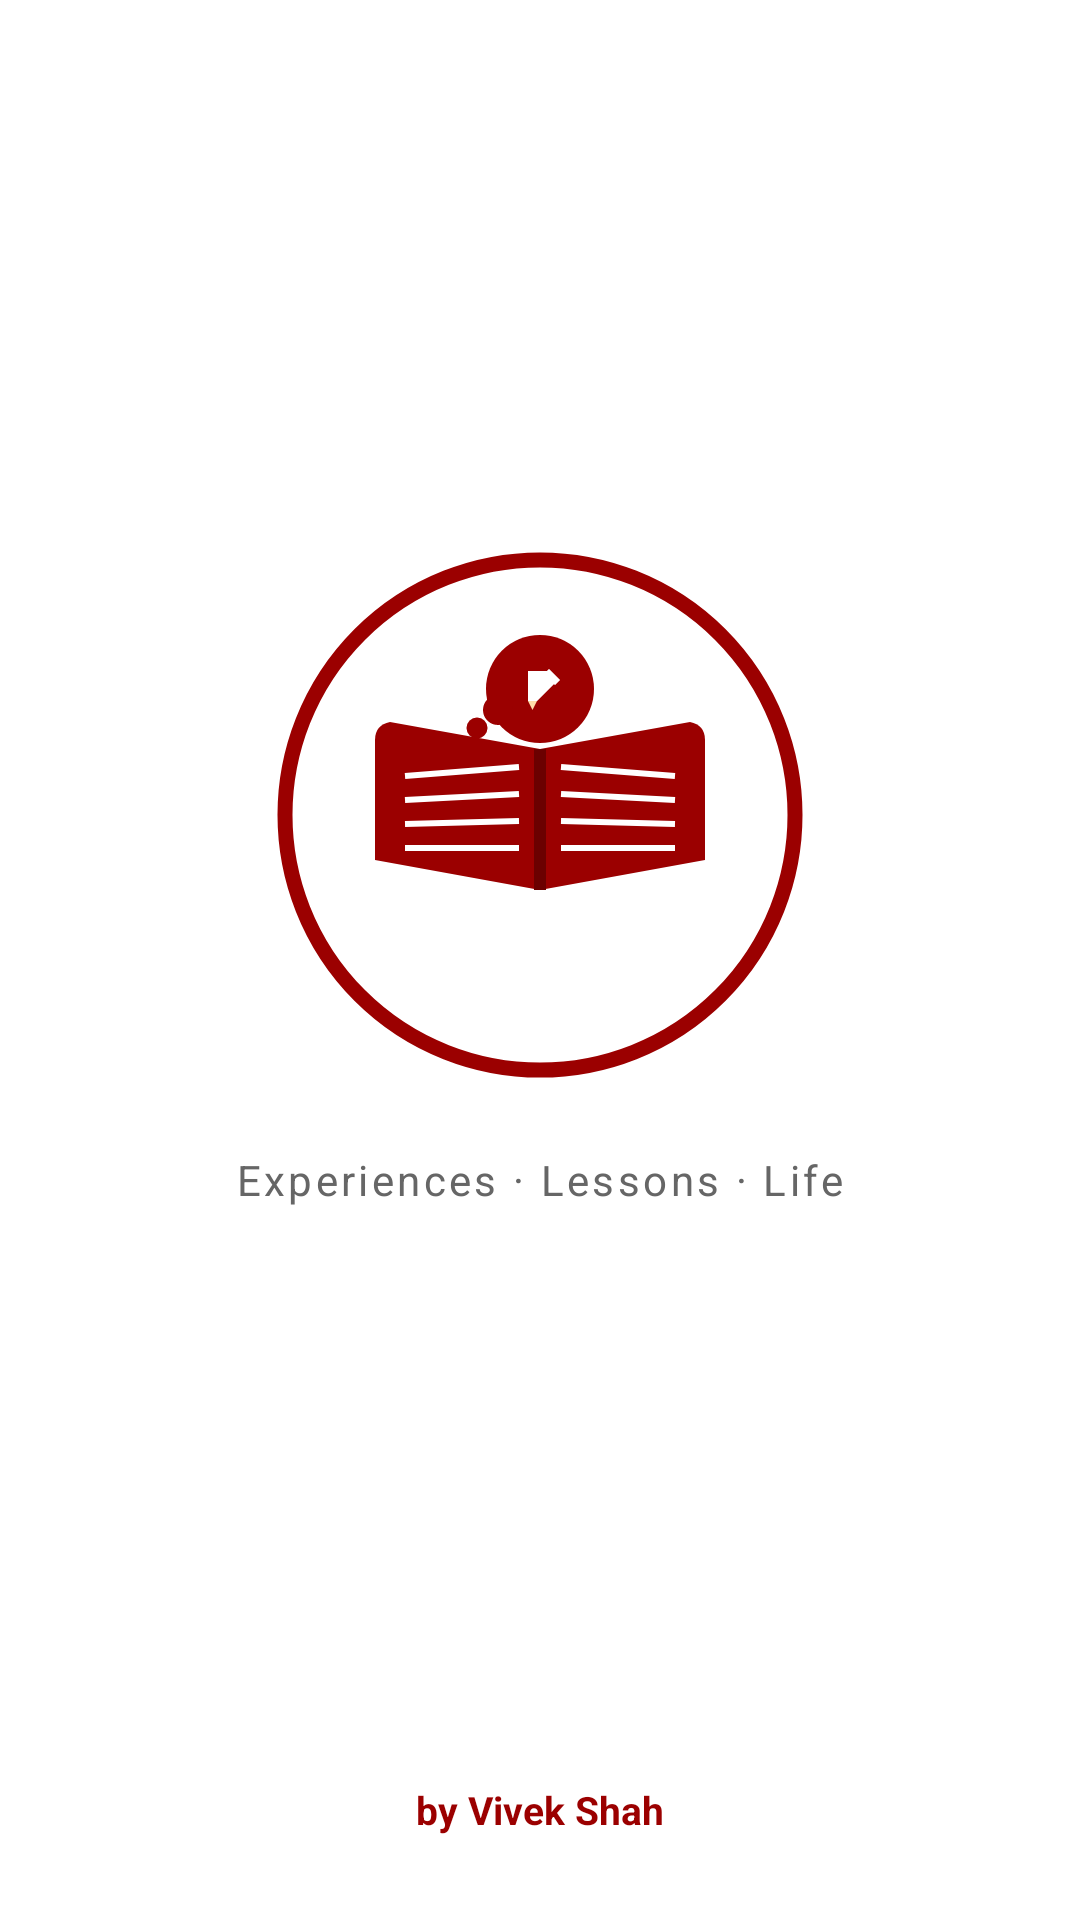

Android layout source for this screen:
<!-- AndroidManifest.xml: activity theme Theme.MyThoughts.Splash -->
<!-- res/layout/activity_splash.xml -->
<?xml version="1.0" encoding="utf-8"?>
<androidx.constraintlayout.widget.ConstraintLayout
    xmlns:android="http://schemas.android.com/apk/res/android"
    xmlns:app="http://schemas.android.com/apk/res-auto"
    android:layout_width="match_parent"
    android:layout_height="match_parent"
    android:background="@color/white">

    <ImageView
        android:id="@+id/splashLogo"
        android:layout_width="200dp"
        android:layout_height="200dp"
        android:src="@drawable/ic_logo"
        android:contentDescription="My Thought Logo"
        app:layout_constraintBottom_toTopOf="@id/splashSubtitle"
        app:layout_constraintEnd_toEndOf="parent"
        app:layout_constraintStart_toStartOf="parent"
        app:layout_constraintTop_toTopOf="parent"
        app:layout_constraintVertical_chainStyle="packed"
        app:layout_constraintVertical_bias="0.42"/>

    <TextView
        android:id="@+id/splashTitle"
        android:layout_width="wrap_content"
        android:layout_height="wrap_content"
        android:visibility="gone"
        app:layout_constraintEnd_toEndOf="parent"
        app:layout_constraintStart_toStartOf="parent"
        app:layout_constraintTop_toBottomOf="@id/splashLogo"
        app:layout_constraintBottom_toTopOf="@id/splashSubtitle"/>

    <TextView
        android:id="@+id/splashSubtitle"
        android:layout_width="wrap_content"
        android:layout_height="wrap_content"
        android:layout_marginTop="12dp"
        android:text="Experiences · Lessons · Life"
        android:textColor="@color/text_secondary"
        android:textSize="14sp"
        android:letterSpacing="0.08"
        app:layout_constraintEnd_toEndOf="parent"
        app:layout_constraintStart_toStartOf="parent"
        app:layout_constraintTop_toBottomOf="@id/splashLogo"
        app:layout_constraintBottom_toBottomOf="parent"/>

    <TextView
        android:layout_width="wrap_content"
        android:layout_height="wrap_content"
        android:layout_marginBottom="28dp"
        android:text="by Vivek Shah"
        android:textColor="@color/brand_red"
        android:textSize="13sp"
        android:textStyle="bold"
        app:layout_constraintBottom_toBottomOf="parent"
        app:layout_constraintEnd_toEndOf="parent"
        app:layout_constraintStart_toStartOf="parent"/>

</androidx.constraintlayout.widget.ConstraintLayout>
<!-- resources referenced by this layout -->
<resources>
  <color name="brand_red">#9B0000</color>
  <color name="text_secondary">#666666</color>
  <color name="white">#FFFFFFFF</color>
  <!-- drawable ic_logo: vector/xml drawable (drawable, 3042 chars, omitted) -->
  <style name="Theme.MyThoughts.Splash" parent="Theme.MyThoughts">
          <item name="android:windowBackground">@color/white</item>
          <item name="android:statusBarColor">@color/white</item>
          <item name="android:navigationBarColor">@color/white</item>
      </style>
  <style name="Theme.MyThoughts" parent="Theme.MaterialComponents.DayNight.DarkActionBar">
          <item name="colorPrimary">@color/brand_red</item>
          <item name="colorPrimaryVariant">#6B0000</item>
          <item name="colorOnPrimary">@color/white</item>
          <item name="colorSecondary">@color/brand_dark</item>
          <item name="colorSecondaryVariant">@color/brand_dark</item>
          <item name="colorOnSecondary">@color/white</item>
          <item name="android:statusBarColor">@color/brand_red</item>
          <item name="windowActionBar">false</item>
          <item name="windowNoTitle">true</item>
      </style>
  <color name="brand_dark">#1A1A2E</color>
</resources>
